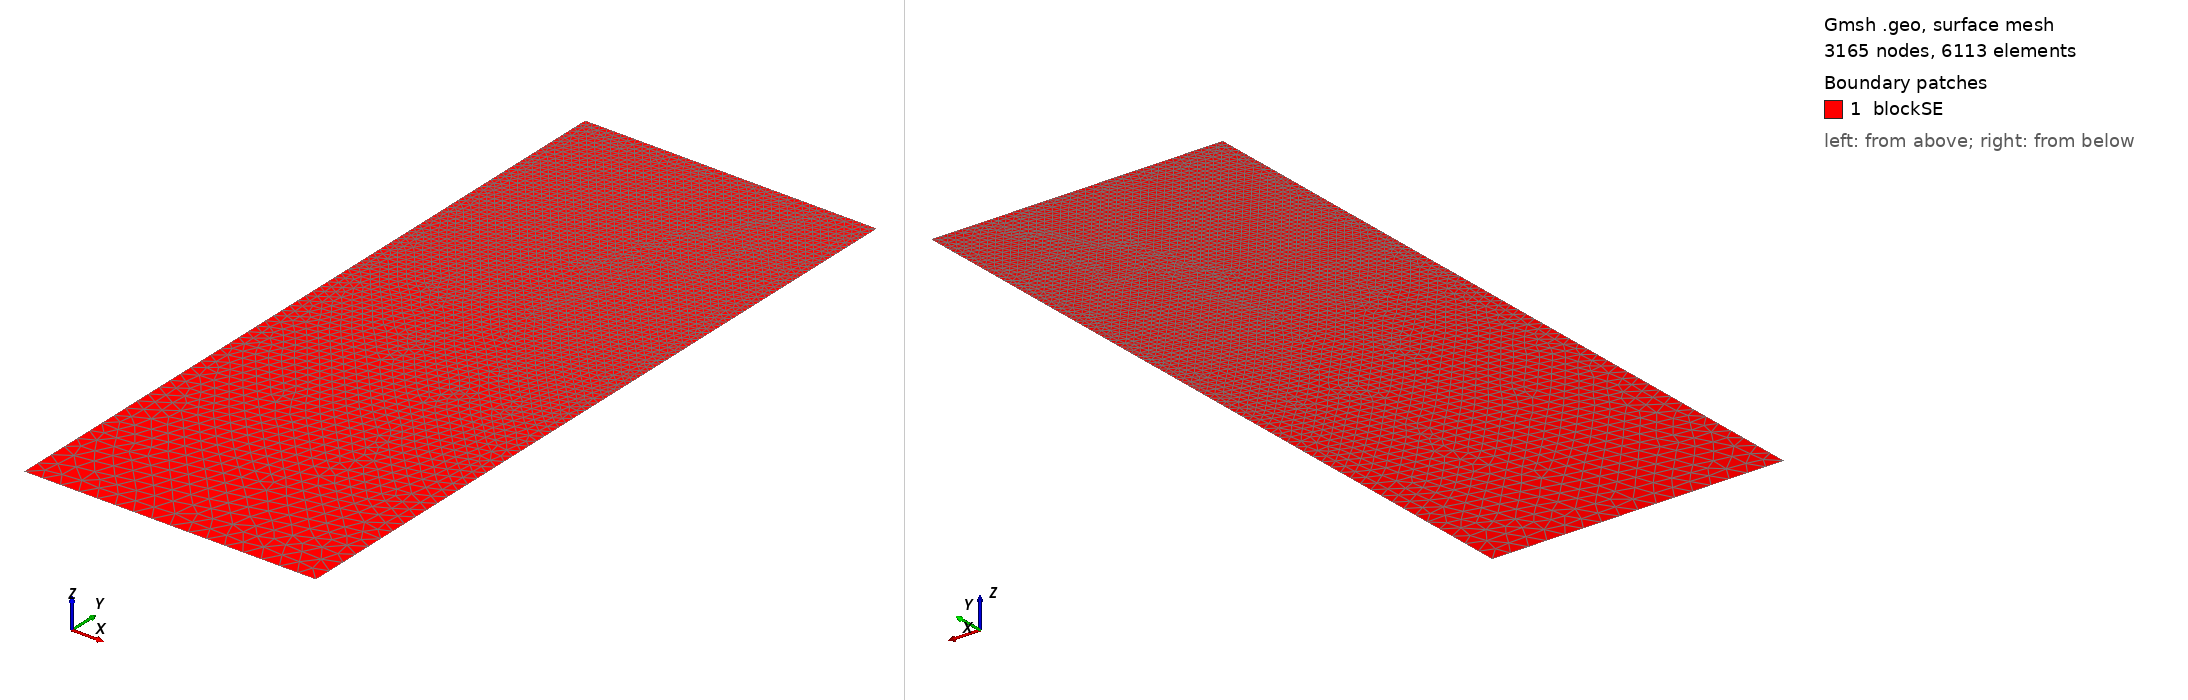

Gmsh geometry script, surface-meshed: 3165 nodes, 6113 surface elements. Boundary patches (legend numbers): 1 blockSE. Left view from above one corner, right view from below the opposite corner. Legend entries are the model's physical surfaces. The drawing asked Gmsh for element sizes between 1% and 20% of the model's largest extent; the script's own settings can give other sizes.

=== t35.geo (drawn) ===
/// Build a 2D model with micro-electrode

//SetFactory("OpenCASCADE");

// Parameters
hSE  = 20.0;  // thickness of the SE, in unit um
wSE  = 8.0;  // width of the SE, in unit um
hLi  = 4.1494;    // initial height of the Li in the pore, in unit um
rp   = 0.05;  // the round radius at corner point, in unit um
mSE  = 0.5;  // mesh characteristic length for SE out boundaries
mAnd = 0.05;  // mesh characteristic length for micro-probe

//**** Create points **/
// Create points for the boundary
Point(1) = {0, 0, 0, mSE};            Point(2) = {wSE, 0, 0, mSE};
Point(3) = {wSE, hSE-hLi, 0, mAnd};   Point(4) = {wSE, hSE-rp, 0, mAnd}; 
Point(5) = {wSE-rp, hSE-rp, 0, mAnd}; Point(6) = {wSE-rp, hSE, 0, mAnd}; 
Point(7) = {0, hSE, 0, mAnd};

//***** Create lines **/
// Creat lines for the boundary
Line(1)   = {1, 2};     Line(2)   = {2, 3};
Line(3)   = {3, 4};     Circle(4) = {4, 5, 6};  
Line(5)   = {6, 7};     Line(6)   = {7, 1};

//*** Create loops from lines **/
Curve Loop(6) = {1, 2, 3, 4, 5, 6};   // Outer boundary

//*** Create blocks from lines **/
Plane Surface(1) = {6}; // creat block SE

//*** Physical names **/
Physical Curve("SE_btm")     = {1};
Physical Curve("SE_right")   = {2};
//Physical Curve("SE_top")     = {3};
Physical Curve("SE_left")    = {6};
Physical Curve("And_btm")    = {3, 4, 5};
Physical Surface("blockSE")  = {1};
